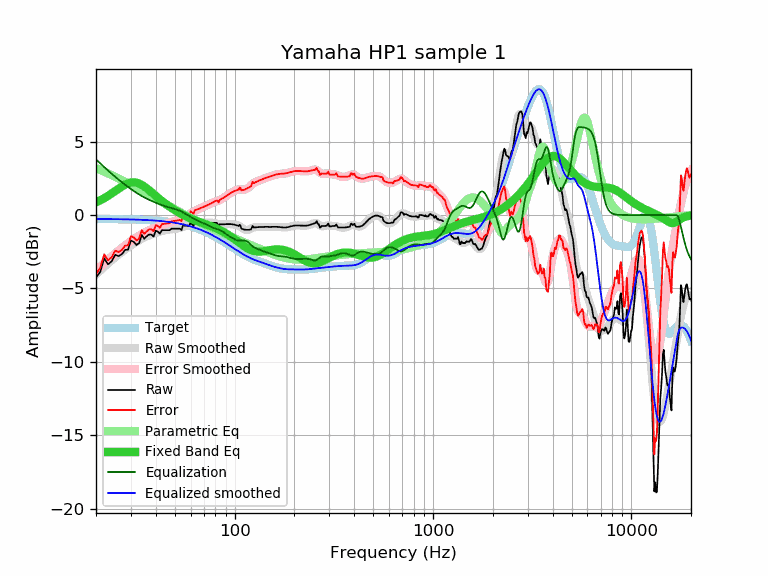

Values plotted in this chart, from the file beside it:
frequency, raw, error, smoothed, error_smoothed, equalization, parametric_eq, equalized_raw, equalized_smoothed, target
20, -4.28, -4.01, -4.06, -3.79, 3.79, 0.87, -0.49, -0.27, -0.27
21, -3.87, -3.60, -3.79, -3.52, 3.52, 1.00, -0.35, -0.27, -0.27
22, -2.95, -2.68, -3.54, -3.27, 3.27, 1.15, 0.32, -0.27, -0.27
23, -3.36, -3.08, -3.30, -3.03, 3.03, 1.31, -0.33, -0.27, -0.27
24, -3.15, -2.87, -3.08, -2.81, 2.81, 1.47, -0.34, -0.28, -0.28
25, -2.71, -2.43, -2.88, -2.60, 2.60, 1.64, -0.11, -0.28, -0.28
26, -2.80, -2.52, -2.70, -2.41, 2.41, 1.80, -0.39, -0.28, -0.28
27, -2.67, -2.38, -2.52, -2.24, 2.24, 1.94, -0.43, -0.29, -0.29
28, -2.38, -2.09, -2.36, -2.07, 2.07, 2.07, -0.31, -0.29, -0.29
29, -2.36, -2.06, -2.21, -1.92, 1.92, 2.16, -0.44, -0.29, -0.29
30, -1.74, -1.44, -2.07, -1.77, 1.77, 2.21, 0.03, -0.30, -0.30
31, -1.83, -1.52, -1.94, -1.64, 1.64, 2.23, -0.19, -0.31, -0.31
32, -2.04, -1.73, -1.82, -1.51, 1.51, 2.20, -0.52, -0.31, -0.31
33, -1.92, -1.60, -1.72, -1.40, 1.40, 2.14, -0.52, -0.32, -0.32
34, -1.35, -1.02, -1.62, -1.30, 1.30, 2.06, -0.05, -0.32, -0.32
35, -1.62, -1.29, -1.53, -1.20, 1.20, 1.95, -0.41, -0.33, -0.33
36, -1.45, -1.11, -1.46, -1.12, 1.12, 1.82, -0.33, -0.34, -0.34
37, -1.33, -0.98, -1.39, -1.04, 1.04, 1.70, -0.29, -0.35, -0.35
38, -1.33, -0.97, -1.33, -0.97, 0.97, 1.56, -0.36, -0.36, -0.36
39, -1.47, -1.10, -1.27, -0.90, 0.90, 1.43, -0.56, -0.37, -0.37
40, -1.07, -0.69, -1.22, -0.84, 0.84, 1.30, -0.23, -0.38, -0.38
41, -1.13, -0.74, -1.17, -0.78, 0.78, 1.18, -0.35, -0.39, -0.39
42, -1.27, -0.87, -1.13, -0.73, 0.73, 1.07, -0.54, -0.40, -0.40
43, -1.03, -0.61, -1.09, -0.68, 0.68, 0.95, -0.35, -0.42, -0.42
44, -1.03, -0.60, -1.06, -0.63, 0.63, 0.85, -0.40, -0.43, -0.43
45, -1.03, -0.58, -1.03, -0.59, 0.59, 0.75, -0.44, -0.44, -0.44
46, -1.03, -0.57, -1.01, -0.55, 0.55, 0.66, -0.48, -0.46, -0.46
47, -1.03, -0.55, -0.99, -0.51, 0.51, 0.57, -0.51, -0.48, -0.48
48, -0.93, -0.44, -0.97, -0.48, 0.48, 0.49, -0.45, -0.49, -0.49
49, -0.93, -0.42, -0.96, -0.45, 0.45, 0.41, -0.48, -0.51, -0.51
50, -0.93, -0.40, -0.94, -0.41, 0.41, 0.33, -0.51, -0.53, -0.53
51, -0.93, -0.38, -0.93, -0.38, 0.38, 0.26, -0.55, -0.55, -0.55
52, -0.93, -0.36, -0.90, -0.33, 0.33, 0.19, -0.59, -0.57, -0.57
53, -0.93, -0.34, -0.88, -0.29, 0.29, 0.13, -0.64, -0.59, -0.59
54, -1.03, -0.41, -0.84, -0.23, 0.23, 0.07, -0.80, -0.61, -0.61
55, -0.63, 0.01, -0.81, -0.17, 0.17, 0.01, -0.46, -0.64, -0.64
56, -0.73, -0.07, -0.77, -0.11, 0.11, -0.04, -0.62, -0.66, -0.66
57, -0.73, -0.04, -0.73, -0.05, 0.05, -0.10, -0.68, -0.69, -0.69
58, -0.73, -0.01, -0.70, 0.01, -0.01, -0.15, -0.74, -0.71, -0.71
59, -0.73, 0.01, -0.67, 0.07, -0.07, -0.19, -0.80, -0.74, -0.74
60, -0.51, 0.26, -0.64, 0.13, -0.13, -0.24, -0.63, -0.77, -0.77
61, -0.63, 0.17, -0.62, 0.18, -0.18, -0.28, -0.81, -0.80, -0.80
62, -0.75, 0.08, -0.60, 0.23, -0.23, -0.32, -0.98, -0.83, -0.83
63, -0.53, 0.33, -0.58, 0.28, -0.28, -0.36, -0.81, -0.86, -0.86
64, -0.53, 0.36, -0.56, 0.33, -0.33, -0.39, -0.86, -0.89, -0.89
65, -0.53, 0.39, -0.55, 0.38, -0.38, -0.43, -0.90, -0.92, -0.92
66, -0.53, 0.43, -0.54, 0.42, -0.42, -0.46, -0.95, -0.95, -0.95
67, -0.53, 0.46, -0.53, 0.46, -0.46, -0.49, -0.99, -0.99, -0.99
68, -0.53, 0.49, -0.52, 0.50, -0.50, -0.52, -1.03, -1.02, -1.02
69, -0.53, 0.53, -0.52, 0.53, -0.53, -0.55, -1.06, -1.06, -1.06
70, -0.53, 0.57, -0.52, 0.57, -0.57, -0.58, -1.10, -1.09, -1.09
71, -0.53, 0.60, -0.52, 0.61, -0.61, -0.61, -1.13, -1.13, -1.13
72, -0.53, 0.64, -0.52, 0.64, -0.64, -0.64, -1.17, -1.17, -1.17
73, -0.53, 0.68, -0.52, 0.68, -0.68, -0.67, -1.21, -1.21, -1.21
74, -0.53, 0.72, -0.52, 0.72, -0.72, -0.70, -1.25, -1.24, -1.24
75, -0.53, 0.75, -0.52, 0.76, -0.76, -0.73, -1.29, -1.28, -1.28
76, -0.53, 0.79, -0.52, 0.80, -0.80, -0.76, -1.33, -1.32, -1.32
77, -0.53, 0.83, -0.53, 0.84, -0.84, -0.79, -1.36, -1.36, -1.36
78, -0.53, 0.87, -0.53, 0.87, -0.87, -0.82, -1.40, -1.40, -1.40
79, -0.53, 0.91, -0.55, 0.90, -0.90, -0.85, -1.42, -1.44, -1.44
... 553 more rows
